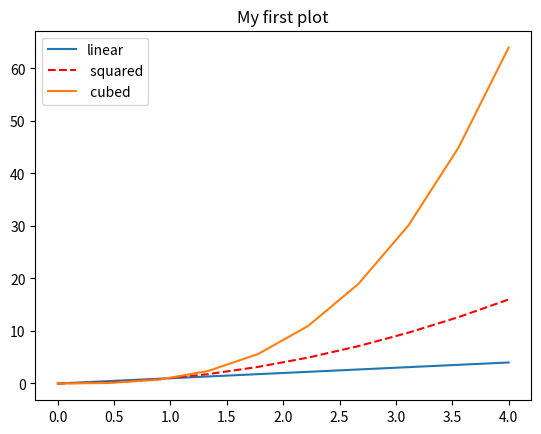

Source code (Python):
# [redacted]
# This program displays a plot of the functions f(x)=x ,g(x)=x2 and h(x)=x3 in the range [0,4]

import matplotlib.pyplot as plt
import numpy as np 

#After importing both libraries above I created variable x with range [0,4] evenly separated
x= np.linspace(0, 4, 10)

fig, ax= plt.subplots() #I created figure and an ax using Object oriented approach

f= x
g= x**2
h= x**3

ax.plot (f,f, label= "linear")
ax.plot (f,g ,'r--', label=" squared")#After creating variables plot data in axes and added labels for each line
ax.plot (f,h, label=" cubed")

ax.legend()#I added legend and title to plot
ax.set_title("My first plot")

fig.show()

input()#with this command I make the figure wait for input ( in this case close window) before stop showing

